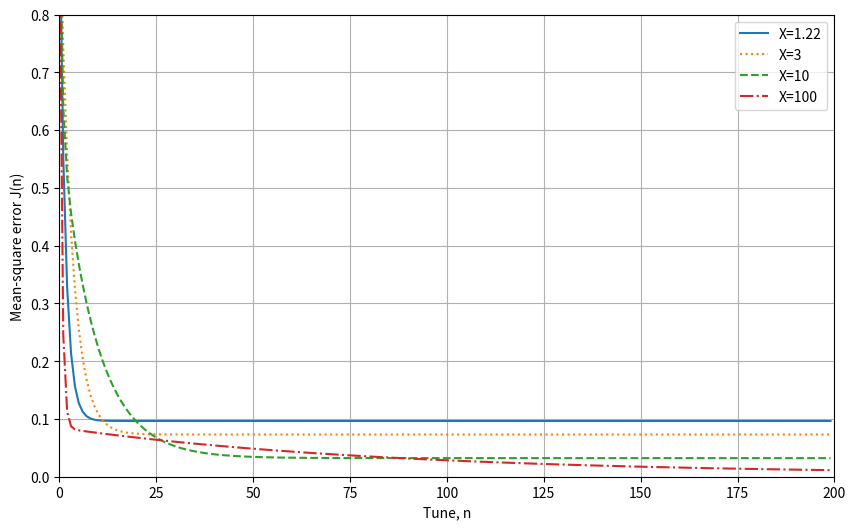

Here is the Python script that generated this plot:
import numpy as np
import matplotlib.pyplot as plt

# AR model parameters
a1, a2 = -0.1950, 0.95

# Simulation settings
N = 200  # Number of samples
mu = 0.3  # Learning rate
sigma_u = 1  # Noise standard deviation
J_min = 0.0965
lambda1 = 1.1
lambda2 = 0.9
v1 = np.zeros(N)
v2 = np.zeros(N)
J = np.zeros(N)
for n in range(N):
    # Use only past values of u to predict the current u[n]
    v1[n] = -1/np.sqrt(2) * ((1 - mu * lambda1)**n) * (a1 + a2)
    v2[n] = -1/np.sqrt(2) * ((1 - mu * lambda2)**n) * (a1 - a2)
    J[n] = J_min + lambda1 * v1[n]**2 + lambda2 * v2[n]**2

# Generate a range for n
n = np.arange(N)  # This represents the time steps

# Plotting the trajectory of the error vectors
plt.figure(figsize=(10, 6))
plt.plot(n, J, label='X=1.22',linestyle='-')

N = 200 # Number of samples
mu = 0.3  # Learning rate
sigma_u = 1  # Noise standard deviation
J_min = 0.0731
lambda1 = 1.5
lambda2 = 0.5
a1, a2 = -0.9750, 0.95
for n in range(0, N):
    # Use only past values of u to predict the current u[n]
    v1[n] = -1/np.sqrt(2)*((1-mu*lambda1)**n)*(a1+a2)
    v2[n] = -1/np.sqrt(2)*((1-mu*lambda2)**n)*(a1-a2)
    J[n] = J_min+lambda1*v1[n]**2+lambda2*v2[n]**2
# Calculate error vectors for plotting
n = np.arange(N)  # This represents the time steps
plt.plot(n, J, label='X=3', linestyle='dotted')

N = 200 # Number of samples
mu = 0.3  # Learning rate
sigma_u = 1  # Noise standard deviation
J_min = 0.0322
lambda1 = 1.818
lambda2 = 0.182
a1, a2 = -1.5955, 0.95
for n in range(0, N):
    # Use only past values of u to predict the current u[n]
    v1[n] = -1/np.sqrt(2)*((1-mu*lambda1)**n)*(a1+a2)
    v2[n] = -1/np.sqrt(2)*((1-mu*lambda2)**n)*(a1-a2)
    J[n] = J_min+lambda1*v1[n]**2+lambda2*v2[n]**2
n = np.arange(N)  # This represents the time steps
plt.plot(n, J, label='X=10', linestyle='--')

N = 200 # Number of samples
mu = 0.3  # Learning rate
sigma_u = 1  # Noise standard deviation
J_min = 0.0038
lambda1 = 1.908
lambda2 = 0.0198
a1, a2 = -1.9114, 0.95
for n in range(0, N):
    # Use only past values of u to predict the current u[n]
    v1[n] = -1/np.sqrt(2)*((1-mu*lambda1)**n)*(a1+a2)
    v2[n] = -1/np.sqrt(2)*((1-mu*lambda2)**n)*(a1-a2)
    J[n] = J_min+lambda1*v1[n]**2+lambda2*v2[n]**2
n = np.arange(N)  # This represents the time steps
plt.plot(n, J, label='X=100', linestyle='-.')

plt.xlabel('Tune, n')
plt.ylabel('Mean-square error J(n)')
plt.grid(True)
plt.xlim(0, 200)
plt.ylim(0, 0.8)
plt.legend()
plt.show()